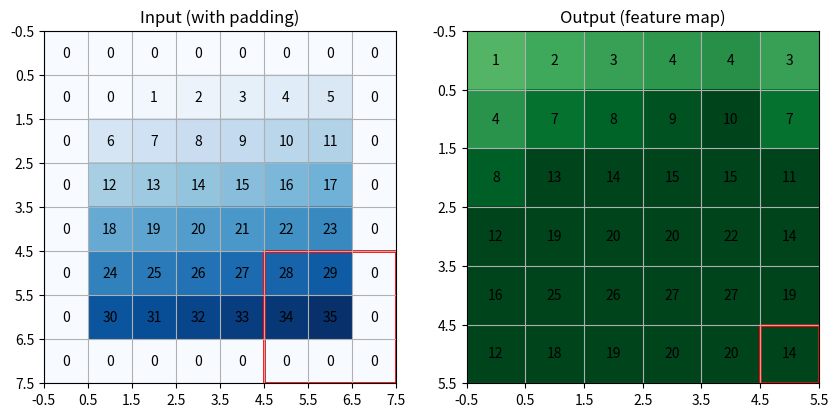

The matplotlib source for this figure:
import numpy as np
import matplotlib.pyplot as plt
import matplotlib.patches as patches
from matplotlib.animation import FuncAnimation, PillowWriter

# ---------------------------
# Parameters
# ---------------------------
image_size = (6, 6)
kernel_size = (3, 3)
kernel = np.ones(kernel_size) / (kernel_size[0] * kernel_size[1])

stride = 1
padding = 1
dilation = 1  # try 2 for dilation effect

# Create dummy input
image = np.arange(image_size[0] * image_size[1]).reshape(image_size)

# Effective kernel size after dilation
dilated_kernel_size = (
    kernel.shape[0] + (kernel.shape[0] - 1) * (dilation - 1),
    kernel.shape[1] + (kernel.shape[1] - 1) * (dilation - 1),
)

# Pad the image
padded_image = np.pad(image, pad_width=padding, mode="constant", constant_values=0)

# Output dimensions
out_h = (padded_image.shape[0] - dilated_kernel_size[0]) // stride + 1
out_w = (padded_image.shape[1] - dilated_kernel_size[1]) // stride + 1
output = np.zeros((out_h, out_w))

# ---------------------------
# Figure setup
# ---------------------------
fig, (ax_in, ax_out) = plt.subplots(1, 2, figsize=(10, 5))

# Input image with grid
ax_in.set_title("Input (with padding)")
ax_in.set_xticks(np.arange(-0.5, padded_image.shape[1], 1))
ax_in.set_yticks(np.arange(-0.5, padded_image.shape[0], 1))
ax_in.grid(True)
ax_in.imshow(padded_image, cmap="Blues")

# Write input numbers
for i in range(padded_image.shape[0]):
    for j in range(padded_image.shape[1]):
        ax_in.text(j, i, str(padded_image[i, j]), ha="center", va="center")

# Rectangle showing kernel
rect = patches.Rectangle((0, 0),
                         dilated_kernel_size[1] - 1e-6,
                         dilated_kernel_size[0] - 1e-6,
                         linewidth=2, edgecolor="red", facecolor="none")
ax_in.add_patch(rect)

# Output feature map
ax_out.set_title("Output (feature map)")
ax_out.set_xticks(np.arange(-0.5, out_w, 1))
ax_out.set_yticks(np.arange(-0.5, out_h, 1))
ax_out.grid(True)
im_out = ax_out.imshow(output, cmap="Greens", vmin=-10, vmax=10)

# Text annotations for output
texts_out = [[ax_out.text(j, i, "", ha="center", va="center") for j in range(out_w)] for i in range(out_h)]

# Rectangle to highlight output cell
rect_out = patches.Rectangle((0 - 0.5, 0 - 0.5), 1, 1,
                             linewidth=2, edgecolor="red", facecolor="none")
ax_out.add_patch(rect_out)


# ---------------------------
# Convolution calculation
# ---------------------------
def conv_at(i, j):
    """Compute convolution value at output[i,j]."""
    y = i * stride
    x = j * stride
    region = padded_image[y:y + dilated_kernel_size[0]:dilation,
    x:x + dilated_kernel_size[1]:dilation]
    return np.sum(region * kernel)


# ---------------------------
# Animation update
# ---------------------------
def update(frame):
    i = frame // out_w
    j = frame % out_w

    # Move kernel rect
    y = i * stride
    x = j * stride
    rect.set_xy((x - 0.5, y - 0.5))

    # Compute convolution result
    val = conv_at(i, j)
    output[i, j] = val

    # Update output heatmap
    im_out.set_data(output)

    # Update output text
    for ii in range(out_h):
        for jj in range(out_w):
            texts_out[ii][jj].set_text(str(int(output[ii, jj])))

    # Move output highlight
    rect_out.set_xy((j - 0.5, i - 0.5))

    return rect, im_out, rect_out


# ---------------------------
# Run animation
# ---------------------------
frames = out_h * out_w
ani = FuncAnimation(fig, update, frames=frames, blit=False, repeat=False)
ani.save("convolution_with_output.gif", writer=PillowWriter(fps=2))

plt.show()
